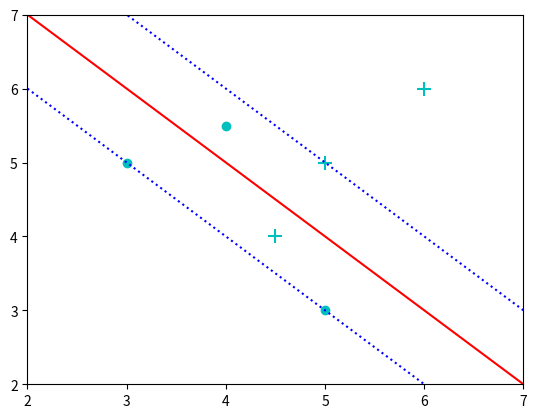

This chart was generated by the following Python code:
from matplotlib import pyplot as plt

plt.scatter([3, 5, 4], [5, 3, 5.5], color='c', marker='o')
plt.scatter([5, 6, 4.5], [5, 6, 4], color='c', marker='+', s=90)
plt.plot([1,9],[9,1],color='b', linestyle=':')
plt.plot([2, 6], [6, 2],color='b', linestyle=':')
plt.plot([2, 7], [7, 2],color='r', linestyle='-')
plt.xlim([2, 7])
plt.ylim([2, 7])
plt.show()